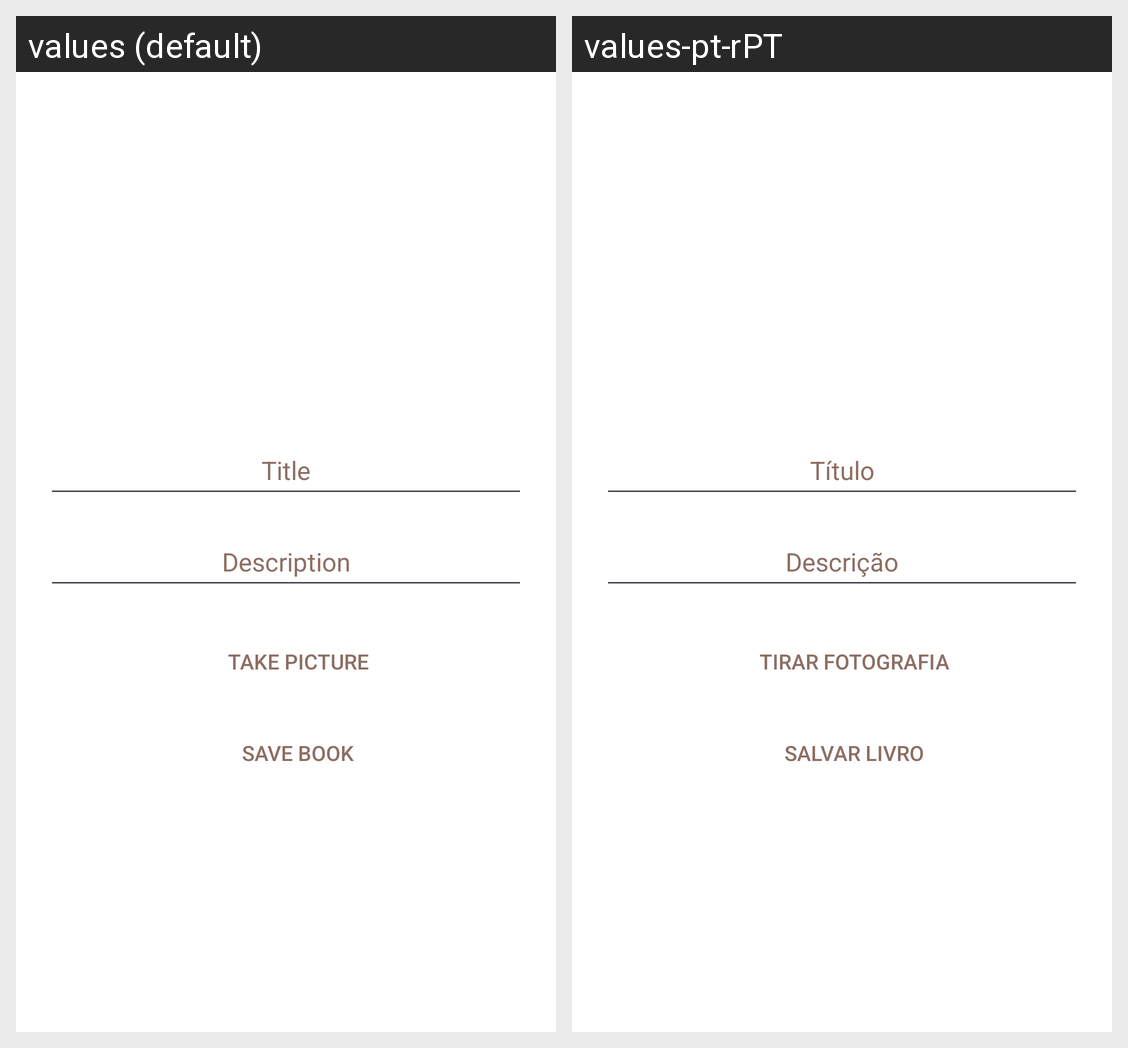

Locale-by-locale string values for the Android screen shown in this grid:
Android screen res/layout/activity_create_book.xml rendered under 2 locales, left to right: values (default), values-pt-rPT. Device: Nexus 5 (rendered at 1080×1920; each locale shown at half size, 540×960, under a caption strip naming it); theme Theme.Project.
Strings drawn on this screen, with the default value and each locale's value (text and hints the layout hard-codes, and strings that could not be matched under every locale, appear in the picture but are not listed):

title
  values: Title
  values-pt-rPT: Título

description
  values: Description
  values-pt-rPT: Descrição

take_picture
  values: Take Picture
  values-pt-rPT: Tirar Fotografia

save_book
  values: Save Book
  values-pt-rPT: Salvar Livro
